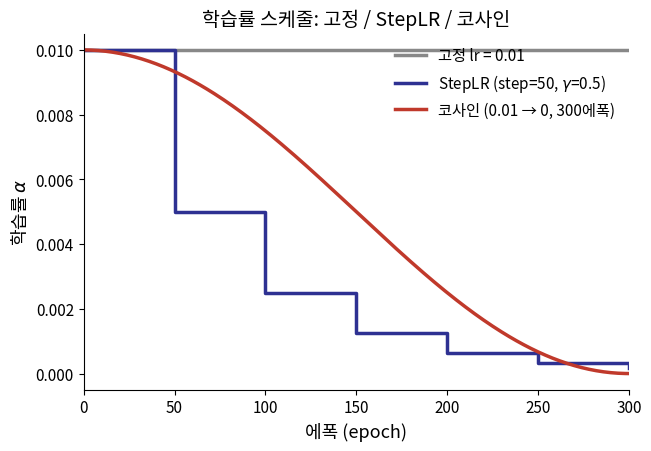

The matplotlib source for this figure: (Note: this script raises an exception after producing the figure.)
import numpy as np
import matplotlib.pyplot as plt
from matplotlib import font_manager as fm

fm.fontManager.addfont('/usr/share/fonts/opentype/noto/NotoSansCJK-Regular.ttc')
plt.rcParams['font.family'] = 'Noto Sans CJK JP'
plt.rcParams['axes.unicode_minus'] = False

KSA_BLUE = '#2E3192'
KSA_TAN = '#D6CBB1'
RED = '#C0392B'
GREY = '#888888'

T = 300
t = np.arange(0, T + 1)

# fixed lr
fixed = np.full_like(t, 0.01, dtype=float)

# StepLR: alpha0=0.01, gamma=0.5, step_size=50
step_size, gamma, a0 = 50, 0.5, 0.01
step = a0 * (gamma ** (t // step_size))

# cosine annealing: alpha_min=0, alpha_max=0.01, T_max=300
a_min, a_max = 0.0, 0.01
cosine = a_min + 0.5 * (a_max - a_min) * (1 + np.cos(np.pi * t / T))

fig, ax = plt.subplots(figsize=(6.6, 4.6), dpi=200)
ax.plot(t, fixed, color=GREY, lw=2.5, label='고정 lr = 0.01')
ax.step(t, step, where='post', color=KSA_BLUE, lw=2.5, label='StepLR (step=50, $\\gamma$=0.5)')
ax.plot(t, cosine, color=RED, lw=2.5, label='코사인 (0.01 → 0, 300에폭)')

ax.set_xlabel('에폭 (epoch)', fontsize=13)
ax.set_ylabel('학습률 $\\alpha$', fontsize=13)
ax.set_title('학습률 스케줄: 고정 / StepLR / 코사인', fontsize=14)
ax.set_xlim(0, T)
ax.set_ylim(-0.0005, 0.0105)
ax.legend(fontsize=11, frameon=False, loc='upper right')
ax.tick_params(labelsize=11)
ax.spines['top'].set_visible(False)
ax.spines['right'].set_visible(False)
ax.set_facecolor('white')
fig.patch.set_facecolor('white')
fig.tight_layout()
fig.savefig('../ch09_3_lr_schedules.png', dpi=200, facecolor='white')
print('saved')
